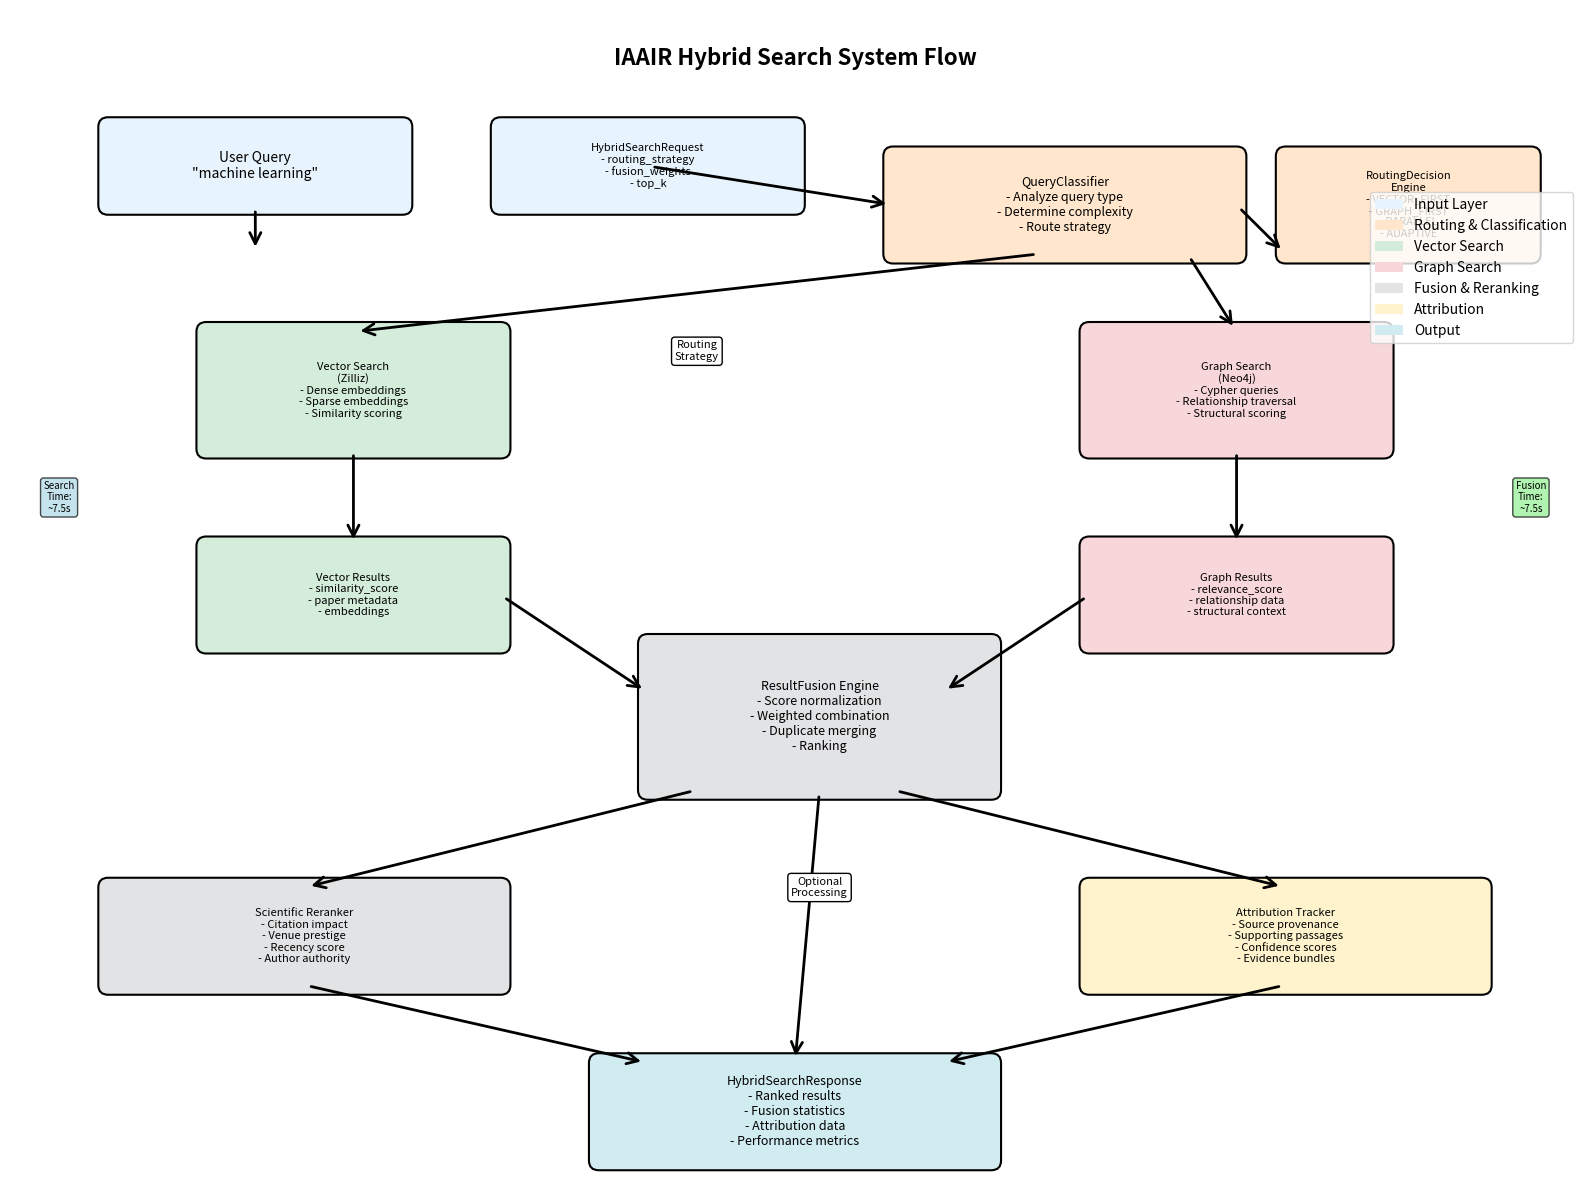

The matplotlib source for this figure: (Note: this script raises an exception after producing the figure.)
#!/usr/bin/env python3
"""
Hybrid Search System Flow Visualization
Creates a visual diagram of the hybrid fusion architecture
"""

import matplotlib.pyplot as plt
import matplotlib.patches as mpatches
from matplotlib.patches import FancyBboxPatch, ConnectionPatch
import numpy as np

# Set up the figure
fig, ax = plt.subplots(1, 1, figsize=(16, 12))
ax.set_xlim(0, 16)
ax.set_ylim(0, 12)
ax.axis('off')

# Define colors
colors = {
    'input': '#E8F4FD',
    'routing': '#FFE6CC', 
    'vector': '#D4EDDA',
    'graph': '#F8D7DA',
    'fusion': '#E2E3E5',
    'attribution': '#FFF3CD',
    'output': '#D1ECF1'
}

# Helper function to create boxes
def create_box(ax, xy, width, height, text, color, fontsize=9):
    box = FancyBboxPatch(
        xy, width, height,
        boxstyle="round,pad=0.1",
        facecolor=color,
        edgecolor='black',
        linewidth=1.5
    )
    ax.add_patch(box)
    ax.text(xy[0] + width/2, xy[1] + height/2, text,
            ha='center', va='center', fontsize=fontsize, wrap=True)

# Helper function to create arrows
def create_arrow(ax, start, end, color='black', style='->', linewidth=2):
    arrow = ConnectionPatch(start, end, "data", "data",
                          arrowstyle=style, shrinkA=5, shrinkB=5,
                          mutation_scale=20, fc=color, ec=color, linewidth=linewidth)
    ax.add_artist(arrow)

# Title
ax.text(8, 11.5, 'IAAIR Hybrid Search System Flow', 
        ha='center', va='center', fontsize=16, weight='bold')

# 1. Input Layer
create_box(ax, (1, 10), 3, 0.8, 'User Query\n"machine learning"', colors['input'], 10)
create_box(ax, (5, 10), 3, 0.8, 'HybridSearchRequest\n- routing_strategy\n- fusion_weights\n- top_k', colors['input'], 8)

# 2. Query Classification & Routing
create_box(ax, (9, 9.5), 3.5, 1, 'QueryClassifier\n- Analyze query type\n- Determine complexity\n- Route strategy', colors['routing'], 9)

# 3. Routing Decision Engine
create_box(ax, (13, 9.5), 2.5, 1, 'RoutingDecision\nEngine\n- VECTOR_FIRST\n- GRAPH_FIRST\n- PARALLEL\n- ADAPTIVE', colors['routing'], 8)

# 4. Search Engines (Parallel Branch)
# Vector Search
create_box(ax, (2, 7.5), 3, 1.2, 'Vector Search\n(Zilliz)\n- Dense embeddings\n- Sparse embeddings\n- Similarity scoring', colors['vector'], 8)

# Graph Search  
create_box(ax, (11, 7.5), 3, 1.2, 'Graph Search\n(Neo4j)\n- Cypher queries\n- Relationship traversal\n- Structural scoring', colors['graph'], 8)

# 5. Result Processing
create_box(ax, (2, 5.5), 3, 1, 'Vector Results\n- similarity_score\n- paper metadata\n- embeddings', colors['vector'], 8)

create_box(ax, (11, 5.5), 3, 1, 'Graph Results\n- relevance_score\n- relationship data\n- structural context', colors['graph'], 8)

# 6. Fusion Engine
create_box(ax, (6.5, 4), 3.5, 1.5, 'ResultFusion Engine\n- Score normalization\n- Weighted combination\n- Duplicate merging\n- Ranking', colors['fusion'], 9)

# 7. Scientific Reranking (Optional)
create_box(ax, (1, 2), 4, 1, 'Scientific Reranker\n- Citation impact\n- Venue prestige\n- Recency score\n- Author authority', colors['fusion'], 8)

# 8. Attribution System (Optional)  
create_box(ax, (11, 2), 4, 1, 'Attribution Tracker\n- Source provenance\n- Supporting passages\n- Confidence scores\n- Evidence bundles', colors['attribution'], 8)

# 9. Final Results
create_box(ax, (6, 0.2), 4, 1, 'HybridSearchResponse\n- Ranked results\n- Fusion statistics\n- Attribution data\n- Performance metrics', colors['output'], 9)

# Draw arrows for main flow
create_arrow(ax, (2.5, 10), (2.5, 9.5))  # Query to routing
create_arrow(ax, (6.5, 10.4), (9, 10))   # Request to classifier
create_arrow(ax, (12.5, 10), (13, 9.5))  # Classifier to decision engine

# Routing to search engines
create_arrow(ax, (10.5, 9.5), (3.5, 8.7))   # To vector search
create_arrow(ax, (12, 9.5), (12.5, 8.7))    # To graph search

# Search results to processing
create_arrow(ax, (3.5, 7.5), (3.5, 6.5))    # Vector results
create_arrow(ax, (12.5, 7.5), (12.5, 6.5))  # Graph results

# Results to fusion
create_arrow(ax, (5, 6), (6.5, 5))          # Vector to fusion
create_arrow(ax, (11, 6), (9.5, 5))         # Graph to fusion

# Fusion to optional components
create_arrow(ax, (7, 4), (3, 3))            # To reranker
create_arrow(ax, (9, 4), (13, 3))           # To attribution

# Final assembly
create_arrow(ax, (3, 2), (6.5, 1.2))        # Reranker to output
create_arrow(ax, (13, 2), (9.5, 1.2))       # Attribution to output
create_arrow(ax, (8.25, 4), (8, 1.2))       # Direct fusion to output

# Add decision points
ax.text(7, 8.5, 'Routing\nStrategy', ha='center', va='center', 
        fontsize=8, style='italic', bbox=dict(boxstyle="round", facecolor='white'))

ax.text(8.25, 3, 'Optional\nProcessing', ha='center', va='center',
        fontsize=8, style='italic', bbox=dict(boxstyle="round", facecolor='white'))

# Add timing annotations
ax.text(0.5, 7, 'Search\nTime:\n~7.5s', ha='center', va='center',
        fontsize=7, bbox=dict(boxstyle="round", facecolor='lightblue', alpha=0.7))

ax.text(15.5, 7, 'Fusion\nTime:\n~7.5s', ha='center', va='center', 
        fontsize=7, bbox=dict(boxstyle="round", facecolor='lightgreen', alpha=0.7))

# Legend
legend_elements = [
    mpatches.Rectangle((0, 0), 1, 1, facecolor=colors['input'], label='Input Layer'),
    mpatches.Rectangle((0, 0), 1, 1, facecolor=colors['routing'], label='Routing & Classification'),
    mpatches.Rectangle((0, 0), 1, 1, facecolor=colors['vector'], label='Vector Search'),
    mpatches.Rectangle((0, 0), 1, 1, facecolor=colors['graph'], label='Graph Search'),
    mpatches.Rectangle((0, 0), 1, 1, facecolor=colors['fusion'], label='Fusion & Reranking'),
    mpatches.Rectangle((0, 0), 1, 1, facecolor=colors['attribution'], label='Attribution'),
    mpatches.Rectangle((0, 0), 1, 1, facecolor=colors['output'], label='Output')
]

ax.legend(handles=legend_elements, loc='upper right', bbox_to_anchor=(1, 0.85))

plt.tight_layout()
plt.savefig('/home/<user>/IAAIR/IAAIR/hybrid_search_flow.png', dpi=300, bbox_inches='tight')
plt.show()

# Create a second diagram showing the data structures
fig2, ax2 = plt.subplots(1, 1, figsize=(14, 10))
ax2.set_xlim(0, 14)
ax2.set_ylim(0, 10)
ax2.axis('off')

ax2.text(7, 9.5, 'Hybrid Search Data Flow & Structures', 
         ha='center', va='center', fontsize=16, weight='bold')

# Input structure
create_box(ax2, (1, 8), 4, 1.2, 'HybridSearchRequest\n{\n  "query": "machine learning",\n  "routing_strategy": "parallel",\n  "fusion_weights": {...},\n  "top_k": 5\n}', colors['input'], 8)

# Vector search data
create_box(ax2, (0.5, 6), 3, 1.5, 'Vector Results\n{\n  "paper_id": "W123",\n  "similarity_score": 1.2,\n  "title": "...",\n  "abstract": "...",\n  "embeddings": [...]\n}', colors['vector'], 7)

# Graph search data
create_box(ax2, (10.5, 6), 3, 1.5, 'Graph Results\n{\n  "paper_id": "W123",\n  "relevance_score": 0.8,\n  "relationships": [...],\n  "cypher_context": "..."\n}', colors['graph'], 7)

# Fusion processing
create_box(ax2, (5, 4.5), 4, 2, 'Fusion Processing\n{\n  "raw_relevance_score": 0.96,\n  "normalized_score": 0.96,\n  "vector_weight": 0.6,\n  "graph_weight": 0.4,\n  "final_score": 0.6\n}', colors['fusion'], 7)

# Final output
create_box(ax2, (4, 1.5), 6, 2, 'SearchResult\n{\n  "paper_id": "W123",\n  "relevance_score": 0.6,\n  "vector_score": 1.0,\n  "graph_score": 0.0,\n  "attributions": [...],\n  "confidence_scores": {...}\n}', colors['output'], 8)

# Arrows for data flow
create_arrow(ax2, (3, 8), (2, 7.5))         # Input to vector
create_arrow(ax2, (4.5, 8.5), (10.5, 7.5)) # Input to graph
create_arrow(ax2, (3.5, 6), (6, 6.5))       # Vector to fusion
create_arrow(ax2, (10.5, 6.8), (8.5, 6.5)) # Graph to fusion
create_arrow(ax2, (7, 4.5), (7, 3.5))       # Fusion to output

# Add score normalization note
ax2.text(7, 0.5, 'Score Normalization: All scores capped at 1.0 to pass validation\nFusion Formula: (vector_weight × vector_score) + (graph_weight × graph_score)', 
         ha='center', va='center', fontsize=9, style='italic',
         bbox=dict(boxstyle="round", facecolor='lightyellow', alpha=0.8))

plt.tight_layout()
plt.savefig('/home/<user>/IAAIR/IAAIR/hybrid_search_data_flow.png', dpi=300, bbox_inches='tight')
plt.show()

print("✅ Flow diagrams created successfully!")
print("📁 Files saved:")
print("   - hybrid_search_flow.png")
print("   - hybrid_search_data_flow.png")